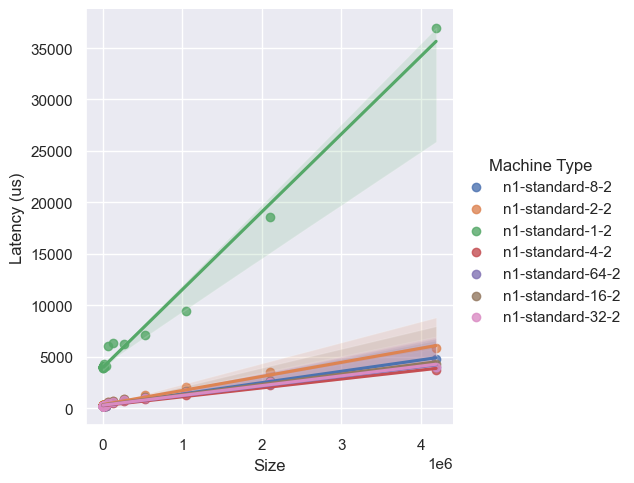

Data behind this chart, as committed beside it:
, Size, Latency (us), Machine Type
0, 1, 220.3, n1-standard-8-2
1, 2, 244.9, n1-standard-8-2
2, 4, 248.1, n1-standard-8-2
3, 8, 239.5, n1-standard-8-2
4, 16, 239.6, n1-standard-8-2
5, 32, 244.5, n1-standard-8-2
6, 64, 247.6, n1-standard-8-2
7, 128, 249.3, n1-standard-8-2
8, 256, 248.8, n1-standard-8-2
9, 512, 244.2, n1-standard-8-2
10, 1024, 214, n1-standard-8-2
11, 2048, 218.6, n1-standard-8-2
12, 4096, 225.4, n1-standard-8-2
13, 8192, 217.3, n1-standard-8-2
14, 16384, 225.4, n1-standard-8-2
15, 32768, 256.2, n1-standard-8-2
16, 65536, 518.5, n1-standard-8-2
17, 131072, 615.6, n1-standard-8-2
18, 262144, 754.7, n1-standard-8-2
19, 524288, 964.1, n1-standard-8-2
20, 1048576, 1545, n1-standard-8-2
21, 2097152, 2676, n1-standard-8-2
22, 4194304, 4801, n1-standard-8-2
23, 1, 287.6, n1-standard-2-2
24, 2, 286.3, n1-standard-2-2
25, 4, 267, n1-standard-2-2
26, 8, 297.6, n1-standard-2-2
27, 16, 283.2, n1-standard-2-2
28, 32, 282.6, n1-standard-2-2
29, 64, 263.1, n1-standard-2-2
30, 128, 282.9, n1-standard-2-2
31, 256, 330.4, n1-standard-2-2
32, 512, 295.8, n1-standard-2-2
33, 1024, 292.1, n1-standard-2-2
34, 2048, 311.8, n1-standard-2-2
35, 4096, 323.8, n1-standard-2-2
36, 8192, 329.6, n1-standard-2-2
37, 16384, 319.6, n1-standard-2-2
38, 32768, 341.2, n1-standard-2-2
39, 65536, 589.8, n1-standard-2-2
40, 131072, 712.1, n1-standard-2-2
41, 262144, 887.7, n1-standard-2-2
42, 524288, 1316, n1-standard-2-2
43, 1048576, 2055, n1-standard-2-2
44, 2097152, 3533, n1-standard-2-2
45, 4194304, 5819, n1-standard-2-2
46, 1, 4029, n1-standard-1-2
47, 2, 4037, n1-standard-1-2
48, 4, 3977, n1-standard-1-2
49, 8, 3960, n1-standard-1-2
50, 16, 4000, n1-standard-1-2
51, 32, 3975, n1-standard-1-2
52, 64, 3966, n1-standard-1-2
53, 128, 3922, n1-standard-1-2
54, 256, 4020, n1-standard-1-2
55, 512, 3987, n1-standard-1-2
56, 1024, 3950, n1-standard-1-2
57, 2048, 4024, n1-standard-1-2
58, 4096, 4024, n1-standard-1-2
59, 8192, 4033, n1-standard-1-2
... 101 more rows
